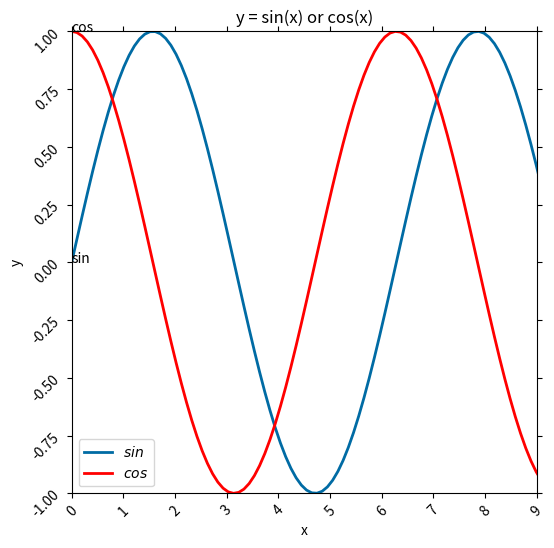

The matplotlib source for this figure:
# -*- coding: UTF-8 -*-
"""
@author: WanZhiWen 
@file: plt_1.py 
@time: 2017-12-13 11:03
画折线图
"""
import matplotlib.pyplot as plt
import numpy as np

# 画折线图
x = np.linspace(0, 10, 100)
fig = plt.figure(figsize=(6, 6))

# 自定义线条的颜色
cb_dark_blue = (0/255, 107/255, 164/255)

# 用label标签来指定图中每条线所代表的含义,加上$$符号会使文字有一点倾斜
plt.plot(x, np.sin(x), label="$sin$", color=cb_dark_blue, linewidth=2)
plt.plot(x, np.cos(x), label="$cos$", color="red", linewidth=2)

# loc参数用于指定label标签在图中的位置
# loc : int or string or pair of floats, default: 'upper right'
#         The location of the legend. Possible codes are:
plt.legend(loc="best")  # 只有加上这条语句，label标签才会显示出来
# print(help(plt.legend))

plt.xlabel("x")
plt.ylabel("y")
plt.xlim(0.0, 9.0)
plt.ylim(-1.0, 1.0)
plt.title("y = sin(x) or cos(x)")

# 在x=0，y=0添加sin标记，在x=0，y=1添加cos标记
plt.text(0, 0, "sin")
plt.text(0, 1, "cos")

# tick_params()函数用于将图中坐标轴的短线去掉
plt.tick_params(bottom="off", top="off", left="off", right="off")

plt.xticks(rotation=45)  # 使x轴上坐标轴的标号向左旋转一定的角度
plt.yticks(rotation=45)  # 使y轴上坐标轴的标号向右旋转一定的角度

plt.show()
